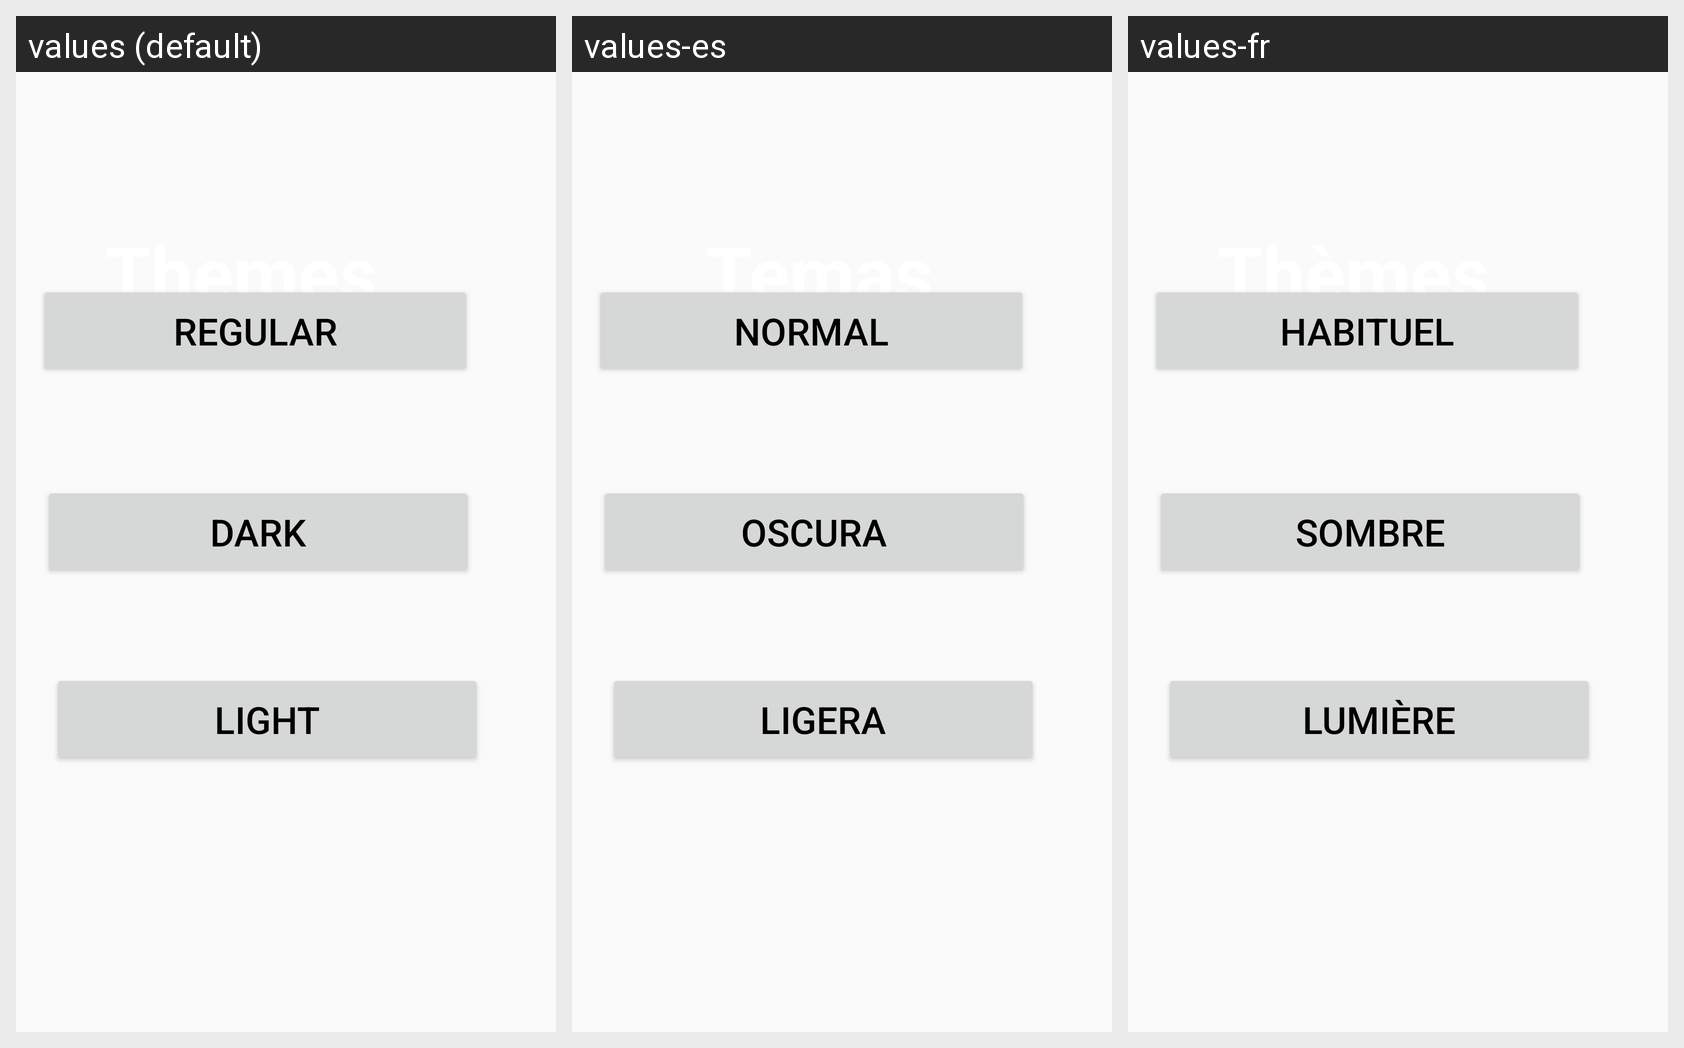

Strings drawn on this Android screen and how each of the app's shown locales translates them:
Android screen res/layout/activity_themes.xml rendered under 3 locales, left to right: values (default), values-es, values-fr. Device: Nexus 5 (rendered at 1080×1920; each locale shown at half size, 540×960, under a caption strip naming it); theme Theme.GuessThatNumber.
Strings drawn on this screen, with the default value and each locale's value (text and hints the layout hard-codes, and strings that could not be matched under every locale, appear in the picture but are not listed):

themes
  values: Themes
  values-es: Temas
  values-fr: Thèmes

regular
  values: regular
  values-es: normal
  values-fr: habituel

dark
  values: Dark
  values-es: oscura
  values-fr: sombre

light
  values: light
  values-es: ligera
  values-fr: lumière
